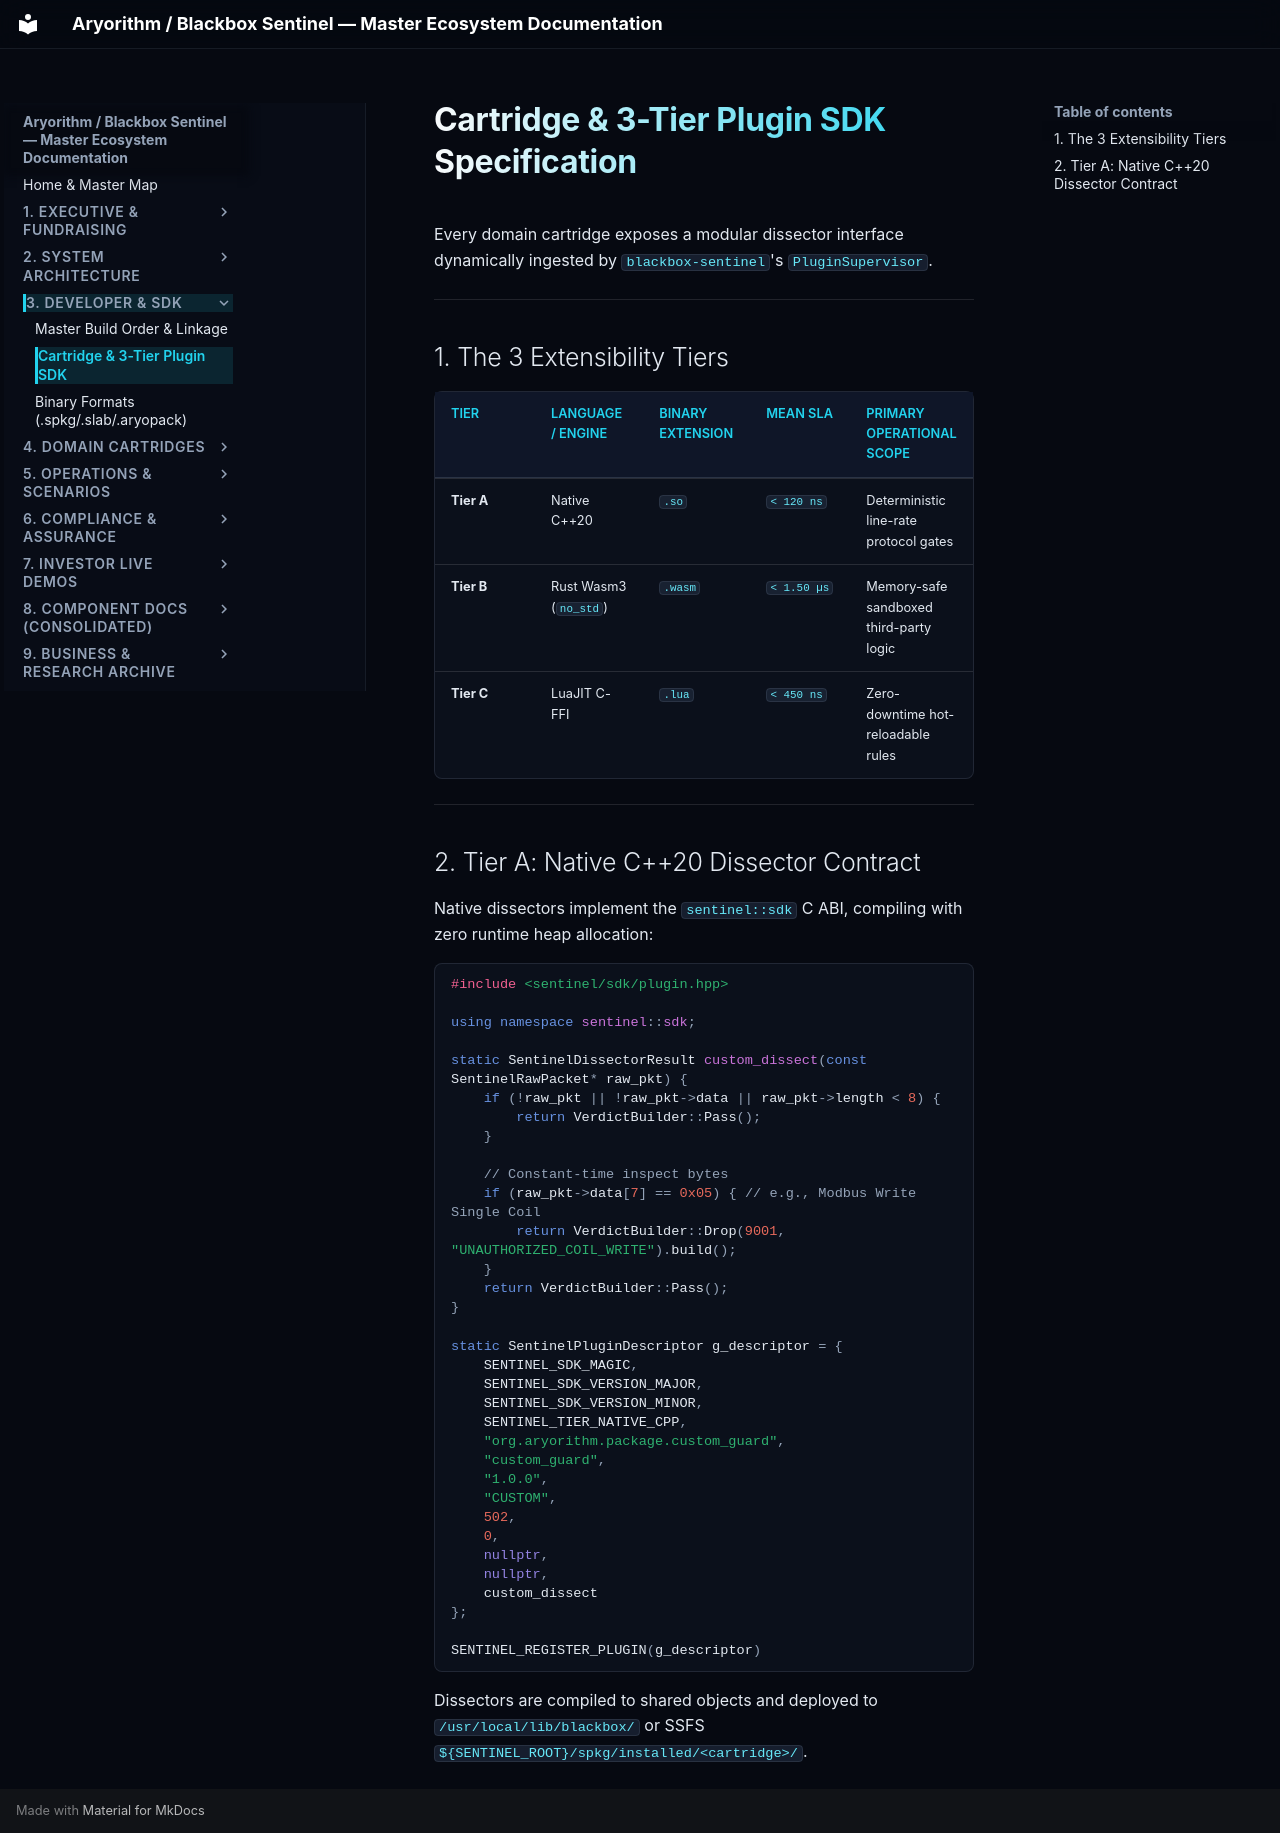

repository: kamisaberi/sentinel-docs · page: 03-developer-and-sdk/02-cartridge-and-plugin-sdk/index.html · generator: mkdocs

# Cartridge & 3-Tier Plugin SDK Specification

Every domain cartridge exposes a modular dissector interface dynamically ingested by `blackbox-sentinel`'s `PluginSupervisor`.

---

## 1. The 3 Extensibility Tiers

| Tier | Language / Engine | Binary Extension | Mean SLA | Primary Operational Scope |
| :--- | :--- | :--- | :--- | :--- |
| **Tier A** | Native C++20 | `.so` | `< 120 ns` | Deterministic line-rate protocol gates |
| **Tier B** | Rust Wasm3 (`no_std`) | `.wasm` | `< 1.50 µs` | Memory-safe sandboxed third-party logic |
| **Tier C** | LuaJIT C-FFI | `.lua` | `< 450 ns` | Zero-downtime hot-reloadable rules |

---

## 2. Tier A: Native C++20 Dissector Contract

Native dissectors implement the `sentinel::sdk` C ABI, compiling with zero runtime heap allocation:

```cpp
#include <sentinel/sdk/plugin.hpp>

using namespace sentinel::sdk;

static SentinelDissectorResult custom_dissect(const SentinelRawPacket* raw_pkt) {
    if (!raw_pkt || !raw_pkt->data || raw_pkt->length < 8) {
        return VerdictBuilder::Pass();
    }

    // Constant-time inspect bytes
    if (raw_pkt->data[7] == 0x05) { // e.g., Modbus Write Single Coil
        return VerdictBuilder::Drop(9001, "UNAUTHORIZED_COIL_WRITE").build();
    }
    return VerdictBuilder::Pass();
}

static SentinelPluginDescriptor g_descriptor = {
    SENTINEL_SDK_MAGIC,
    SENTINEL_SDK_VERSION_MAJOR,
    SENTINEL_SDK_VERSION_MINOR,
    SENTINEL_TIER_NATIVE_CPP,
    "org.aryorithm.package.custom_guard",
    "custom_guard",
    "1.0.0",
    "CUSTOM",
    502,
    0,
    nullptr,
    nullptr,
    custom_dissect
};

SENTINEL_REGISTER_PLUGIN(g_descriptor)
```

Dissectors are compiled to shared objects and deployed to `/usr/local/lib/blackbox/` or SSFS `${SENTINEL_ROOT}/spkg/installed/<cartridge>/`.
